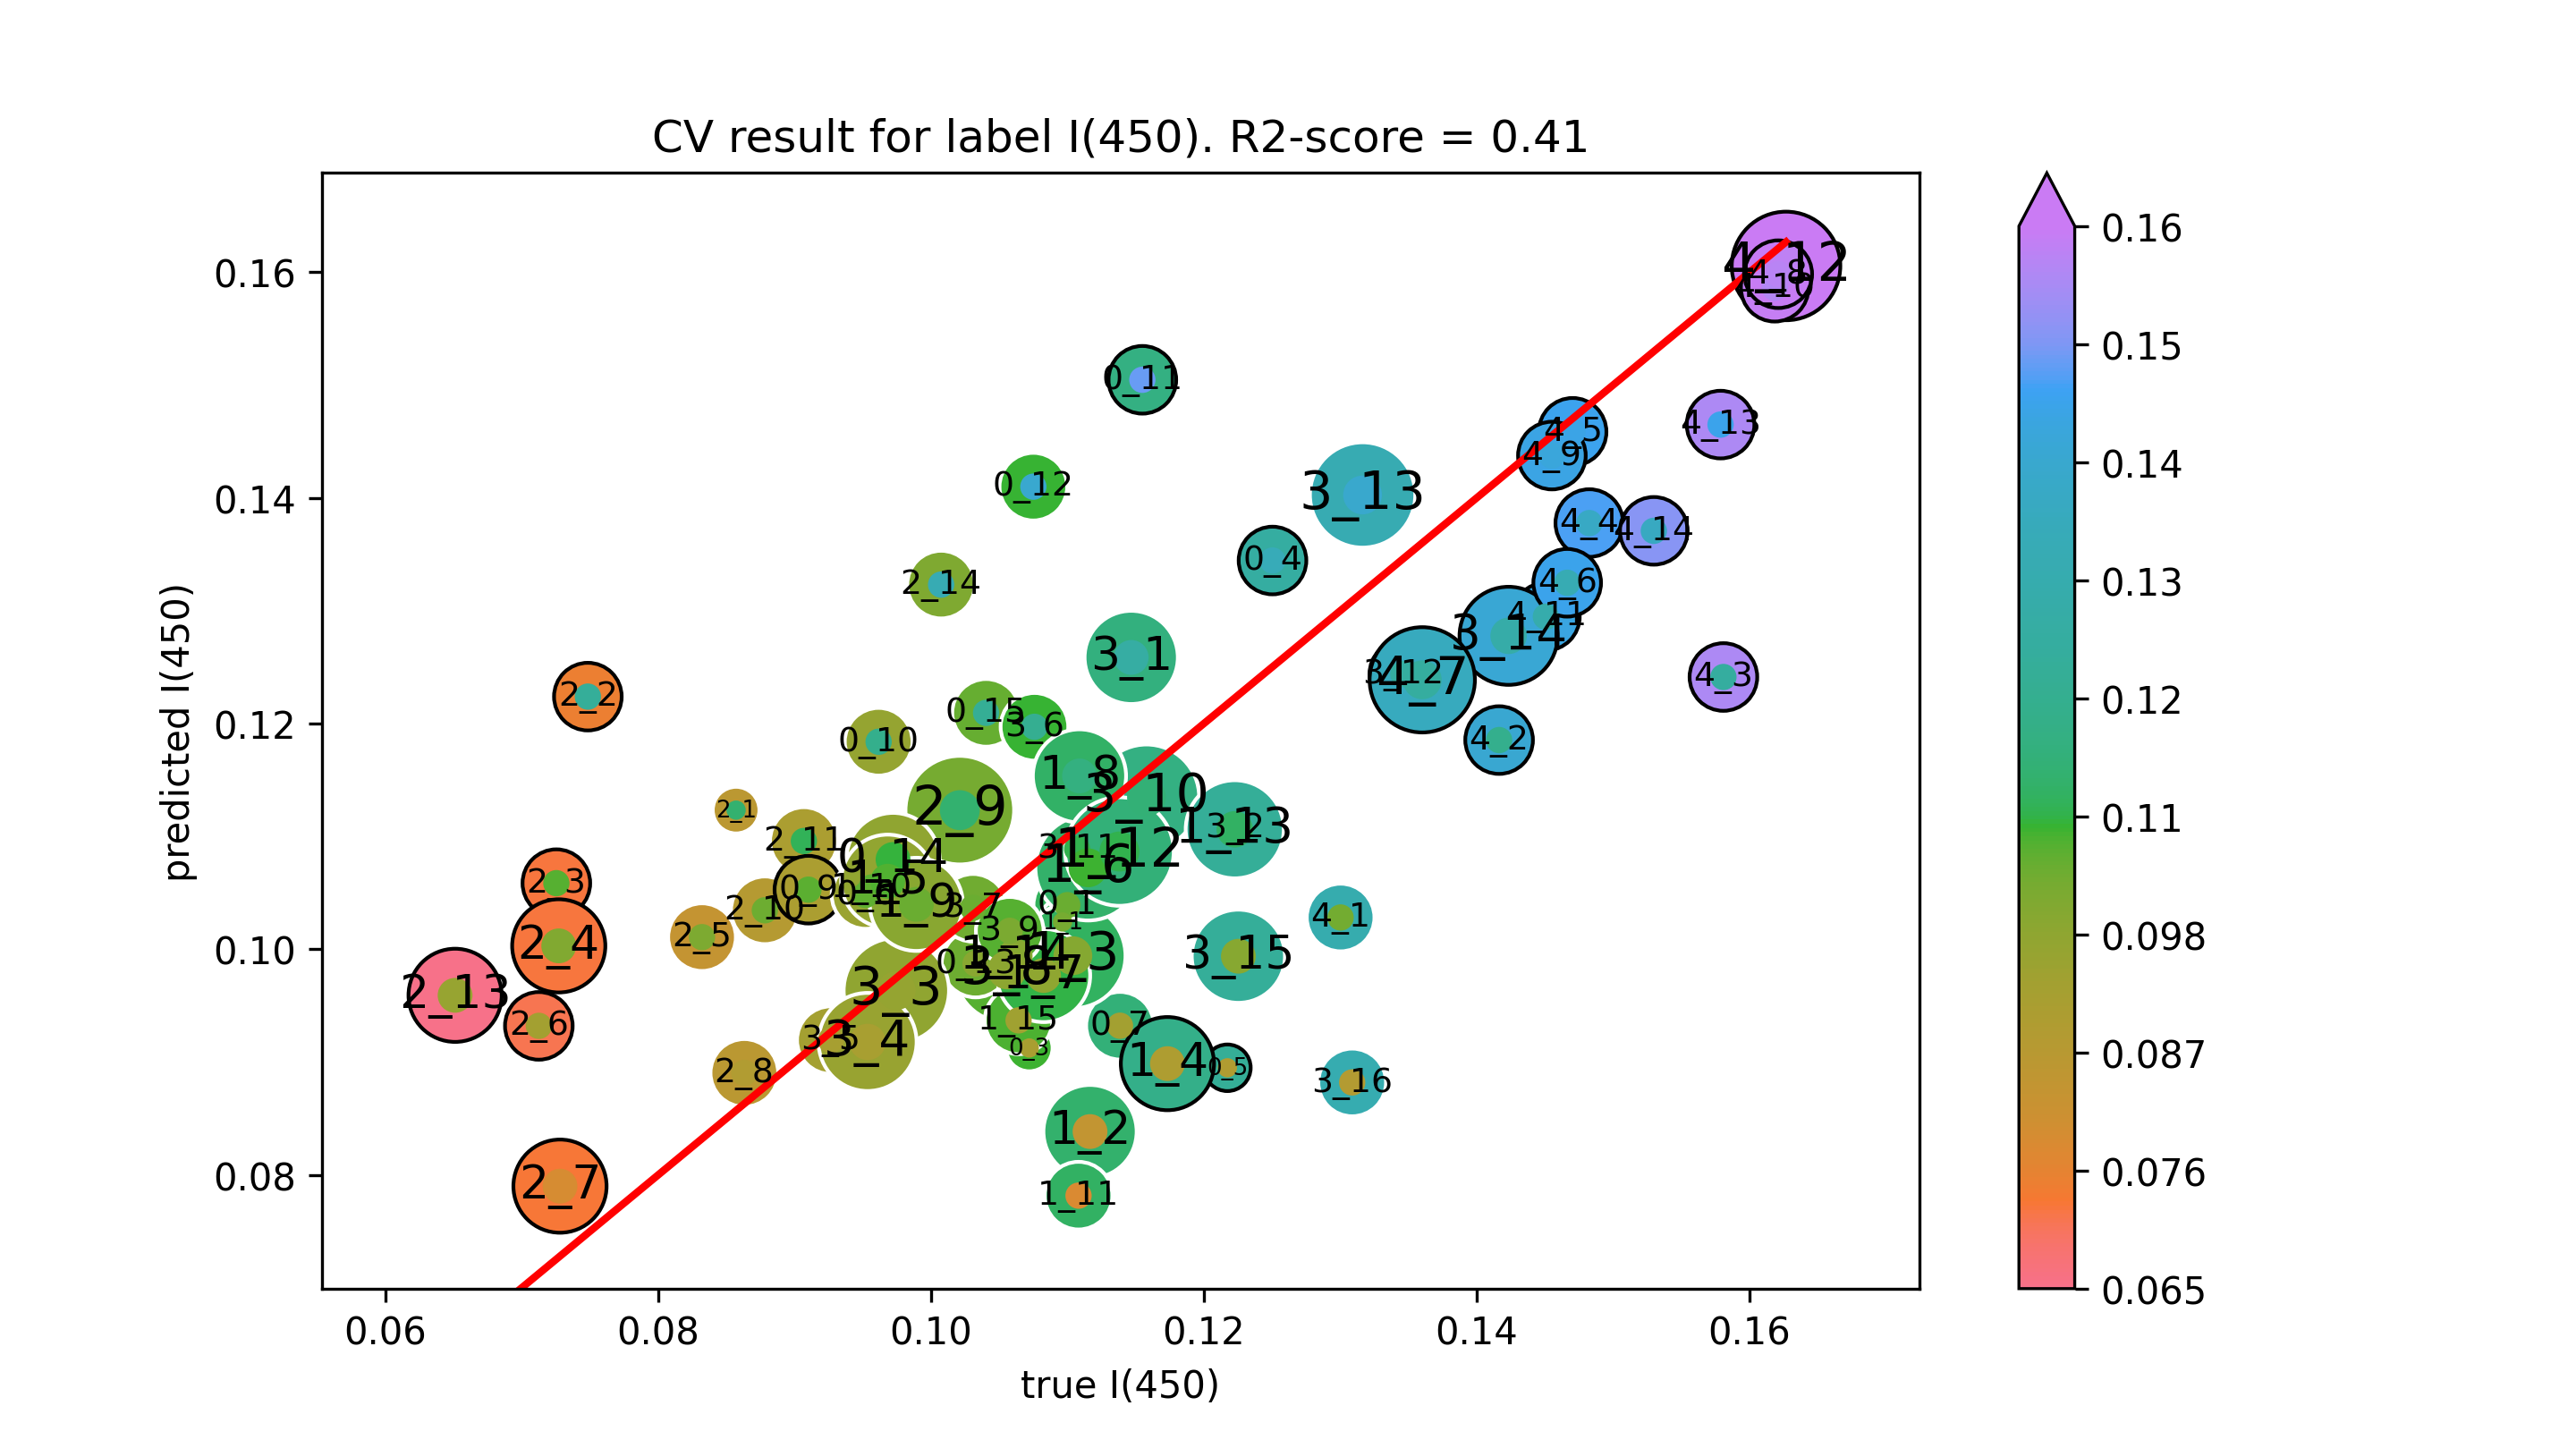

Data behind this chart, as committed beside it:
true I(450), predicted I(450)
0.1627, 0.1605
0.1618, 0.1586
0.1621, 0.1598
0.1579, 0.1465
0.1155, 0.1505
0.1007, 0.1323
0.1581, 0.1241
0.1483, 0.1378
0.125, 0.1344
0.147, 0.1459
0.1451, 0.1295
0.1075, 0.141
0.1021, 0.1123
0.1423, 0.1278
0.1217, 0.0895
0.1223, 0.1107
0.153, 0.1371
0.08572, 0.1123
0.1346, 0.1244
0.1466, 0.1325
0.1455, 0.1437
0.1062, 0.0994
0.09069, 0.1096
0.1316, 0.1403
0.1416, 0.1185
0.11, 0.1039
0.08322, 0.1011
0.1147, 0.1259
0.136, 0.1239
0.1139, 0.09323
0.104, 0.121
0.1173, 0.08987
0.08783, 0.1035
0.1158, 0.1135
0.1117, 0.08385
0.07486, 0.1224
0.08632, 0.08905
0.1076, 0.1197
0.13, 0.1028
0.09616, 0.1184
0.07255, 0.1059
0.07272, 0.1003
0.1056, 0.09817
0.1309, 0.08821
0.1108, 0.07817
0.07126, 0.09322
0.07281, 0.07902
0.09266, 0.09195
0.09102, 0.1053
0.1033, 0.09874
0.1096, 0.1024
0.1225, 0.09939
0.1072, 0.09126
0.09564, 0.1055
0.06512, 0.09592
0.09746, 0.09634
0.09535, 0.09179
0.09722, 0.108
0.1104, 0.09944
0.1064, 0.0937
... 11 more rows
